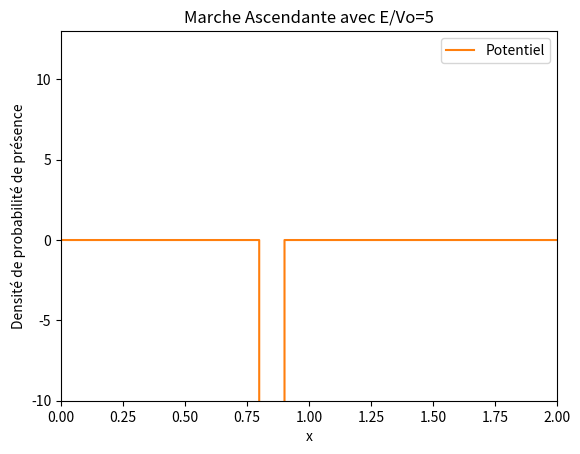

Reproduce this figure in Python.
import numpy as np
import math
import matplotlib.pyplot as plt
import matplotlib.animation as animation
import time

start_time = time.time()

def init():
    line.set_data([], [])
    return line,

def animate(j):
    line.set_data(o, final_densite[j,:]) #Crée un graphique pour chaque densite sauvegarde
    return line,

dt=1E-7
dx=0.001
nx=int(1/dx)*2
nt=90000 # En fonction du potentiel il faut modifier ce parametre car sur certaines animations la particule atteins les bords
nd=int(nt/1000)+1#nombre d image dans notre animation
n_frame = nd
s=dt/(dx**2)
xc=0.6
sigma=0.05
A=1/(math.sqrt(sigma*math.sqrt(math.pi)))
v0=-4000
e=5#Valeur du rapport E/V0
E=e*v0
k=math.sqrt(2*abs(E))

# v0=2
# dt=1E-5
# dx=0.01
# nx=100*2
# nt=v0*10000 # En fonction du potentiel il faut modifier ce parametre car sur certaines animations la particule atteins les bords
# nd=int(nt/1000)+1 #nombre d image dans notre animation
# s=dt/(dx**2)
# xc=4.5
# sigma=0.1
# A=1/(math.sqrt(sigma*math.sqrt(math.pi)))

#e=1 #Valeur du rapport E/V0

# debut_barriere = 1
# largeur_barriere = 0.5
# fin_barriere = debut_barriere + largeur_barriere
# #k=math.sqrt(2*E)
#
# print(E/v0)

o=np.zeros(nx)
V=np.zeros(nx)

# Initialisation des tableaux
o = np.linspace(0, (nx - 1) * dx, nx)
V = np.zeros(nx)
#V[o >= 1] = v0  # Potentiel
V[(o >= 0.8) & (o<=0.9)] = v0  # Potentiel

cpt = A * np.exp(1j * k * o - ((o - xc) ** 2) / (2 * (sigma ** 2)))
densite=np.zeros((nt,nx))
densite[0,:] = np.absolute(cpt[:]) ** 2
final_densite=np.zeros((n_frame,nx))
re=np.zeros(nx)
re[:]=np.real(cpt[:])

b=np.zeros(nx)

im=np.zeros(nx)
im[:]=np.imag(cpt[:])

it=0
for i in range(1, nt):
    if i % 2 != 0:
        b[1:-1]=im[1:-1]
        im[1:-1] = im[1:-1] + s * (re[2:] + re[:-2]) - 2 * re[1:-1] * (s + V[1:-1] * dt)
        densite[i,1:-1] = re[1:-1]*re[1:-1] + im[1:-1]*b[1:-1]
    else:
        re[1:-1] = re[1:-1] - s * (im[2:] + im[:-2]) + 2 * im[1:-1] * (s + V[1:-1] * dt)

for i in range(1,nt):
    if((i-1)%1000==0):
        it+=1
        final_densite[it][:]=densite[i][:]

# it=0
# for i in range(1, nt):
#     if i % 2 != 0:
#         b[1:-1]=im[1:-1]
#         im[1:-1] = im[1:-1] + s * (re[2:] + re[:-2]) - 2 * re[1:-1] * (s + V[1:-1] * dt)
#         if (i - 1) % 1000 == 0:
#             it+=1
#             densite[it,1:-1] = re[1:-1]*re[1:-1] + im[1:-1]*b[1:-1]
#     else:
#         re[1:-1] = re[1:-1] - s * (im[2:] + im[:-2]) + 2 * im[1:-1] * (s + V[1:-1] * dt)

# it = 0
# for i in range(1, nt):
#     if i % 2 != 0:
#         it += 1
#         im[1:-1] = im[1:-1] + s * (re[2:] + re[:-2]) - 2 * re[1:-1] * (s + V[1:-1] * dt)
#         densite[it][1:-1] = im[1:-1]**2 + re[1:-1]** 2
#     else:
#         re[1:-1] = re[1:-1] - s * (im[2:] + im[:-2]) + 2 * im[1:-1] * (s + V[1:-1] * dt)
# #
# it=0
# for i in range (1,nt):
#     if (i%2!=0):
#         if((i-1)%1000==0):
#             it=it+1
#             for cpt in range (1,nx-1):
#                 #b[cpt]=im[cpt]
#                 im[cpt]=im[cpt]+(s*re[cpt+1])+(s*re[cpt-1])-(2*re[cpt]*(s+(V[cpt]*dt)))
#                 densite[it][cpt]=im[cpt]*im[cpt]+(re[cpt]**2)
#         else:
#              for cpt in range (1,nx-1):
#                  im[cpt]=im[cpt]+(s*re[cpt+1])+(s*re[cpt-1])-(2*re[cpt]*(s+(V[cpt]*dt)))
#     else:
#         for cpt in range (1,nx-1):
#             re[cpt]=re[cpt]-(s*im[cpt+1])-(s*im[cpt-1])+(2*im[cpt]*(s+(V[cpt]*dt)))


# fig = plt.figure() # initialise la figure principale
# line, = plt.plot([], [])
# plt.ylim(0,3.5)
# plt.xlim(0,10)
# plt.plot(o,V,label="Potentiel")
# #Fais apparaitre sur tous les graphiques le potentiel
# #En changeant V par ((V*6)/v0) ca permet de faire rentrer le potentiel dans le graphique
# plt.title("Marche Ascendante avec E/Vo=1")
# plt.xlabel("x")
# plt.ylabel("Densité de probabilité de présence")
# plt.legend() #Permet de faire apparaitre la legende
#
#  frames = 200
#  ani = animation.FuncAnimation(fig, animate, init_func=init, frames=nd, blit=True, interval=50, repeat=False)
# # #ani = animation.FuncAnimation(fig, update, frames=frames, interval=50, blit=True)
# #
# #ani.save('min.mp4', writer = animation.FFMpegWriter(fps=30, bitrate=5000))

plot_title = "Marche Ascendante avec E/Vo="+str(e)

fig = plt.figure() # initialise la figure principale
line, = plt.plot([], [])
plt.ylim(-10,13)
plt.xlim(0,2)
plt.plot(o,V,label="Potentiel")
plt.title(plot_title)
plt.xlabel("x")
plt.ylabel("Densité de probabilité de présence")
plt.legend() #Permet de faire apparaitre la legende

ani = animation.FuncAnimation(fig,animate,init_func=init, frames=nd, blit=False, interval=500, repeat=False)
#file_name = 'paquet_onde_e='+str(e)+'.mp4'
#ani.save(file_name, writer = animation.FFMpegWriter(fps=120, bitrate=5000))
plt.show()


# end_time = time.time()
# elapsed_time = end_time - start_time
# print(f"Elapsed Time: {elapsed_time} seconds")
